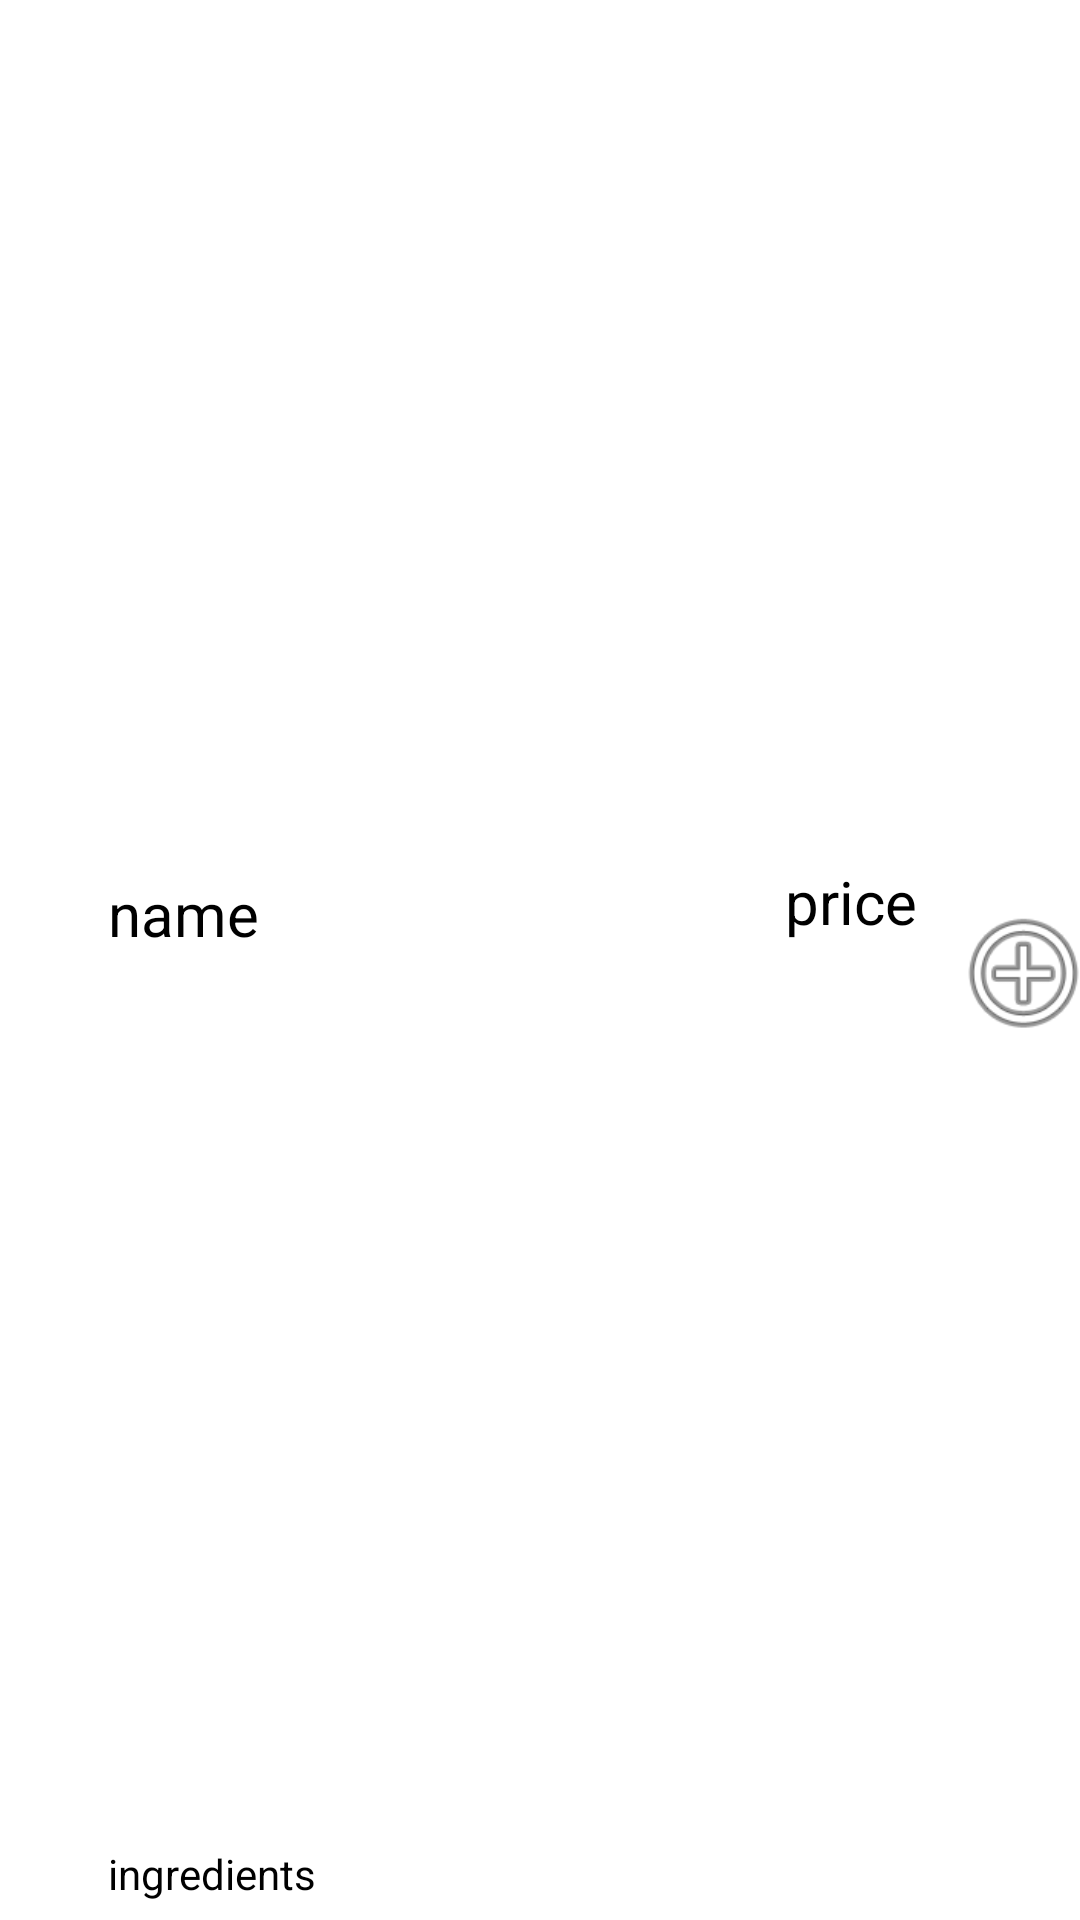

Write the Android layout XML for this screen, with the resource values it uses.
<!-- AndroidManifest.xml: application theme Theme.RDR_Restaurant -->
<!-- res/layout/row.xml -->
<?xml version="1.0" encoding="utf-8"?>
<androidx.constraintlayout.widget.ConstraintLayout xmlns:android="http://schemas.android.com/apk/res/android"
    xmlns:app="http://schemas.android.com/apk/res-auto"
    xmlns:tools="http://schemas.android.com/tools"
    android:layout_width="wrap_content"
    android:layout_height="wrap_content">

    <TextView
        android:id="@+id/fname"
        android:layout_width="wrap_content"
        android:layout_height="wrap_content"
        android:layout_marginStart="36dp"
        android:layout_marginTop="30dp"
        android:layout_marginBottom="36dp"
        android:text="name"
        android:textColor="@color/black"
        android:textSize="20sp"
        app:layout_constraintBottom_toTopOf="@+id/ingredientsTv"
        app:layout_constraintStart_toStartOf="parent"
        app:layout_constraintTop_toTopOf="parent" />

    <TextView
        android:id="@+id/ingredientsTv"
        android:layout_width="244dp"
        android:layout_height="25dp"
        android:layout_marginStart="36dp"
        android:text="ingredients"
        android:textColor="#000000"
        app:layout_constraintBottom_toBottomOf="parent"
        app:layout_constraintStart_toStartOf="parent" />

    <TextView
        android:id="@+id/priceTv"
        android:layout_width="wrap_content"
        android:layout_height="wrap_content"
        android:layout_marginStart="276dp"
        android:layout_marginTop="16dp"
        android:layout_marginBottom="55dp"
        android:text="price"
        android:textColor="#000000"
        android:textSize="20sp"
        app:layout_constraintBottom_toBottomOf="parent"
        app:layout_constraintEnd_toStartOf="@+id/addButton"
        app:layout_constraintStart_toStartOf="parent"
        app:layout_constraintTop_toTopOf="parent" />

    <ImageView
        android:id="@+id/addButton"
        android:layout_width="51dp"
        android:layout_height="49dp"
        android:layout_marginStart="10dp"
        android:layout_marginEnd="8dp"
        android:foregroundTint="#000000"
        app:layout_constraintBottom_toBottomOf="parent"
        app:layout_constraintEnd_toEndOf="parent"
        app:layout_constraintStart_toEndOf="@+id/priceTv"
        app:layout_constraintTop_toTopOf="parent"
        app:layout_constraintVertical_bias="0.507"
        app:srcCompat="@android:drawable/ic_menu_add" />

</androidx.constraintlayout.widget.ConstraintLayout>
<!-- resources referenced by this layout -->
<resources>
  <style name="Theme.RDR_Restaurant" parent="Theme.MaterialComponents.DayNight.DarkActionBar">
          
          <item name="colorPrimary">@color/purple_500</item>
          <item name="colorPrimaryVariant">@color/purple_700</item>
          <item name="colorOnPrimary">@color/white</item>
          
          <item name="colorSecondary">@color/teal_200</item>
          <item name="colorSecondaryVariant">@color/teal_700</item>
          <item name="colorOnSecondary">@color/black</item>
          
          <item name="android:statusBarColor">?attr/colorPrimaryVariant</item>
          
      </style>
  <!-- not gathered from this repository: default colours our renderer supplied (Android Studio template values) -->
  <color name="purple_500">#FF6200EE</color>
  <color name="purple_700">#FF3700B3</color>
  <color name="teal_200">#FF03DAC5</color>
  <color name="teal_700">#FF018786</color>
  <color name="black">#FF000000</color>
  <color name="white">#FFFFFFFF</color>
</resources>
